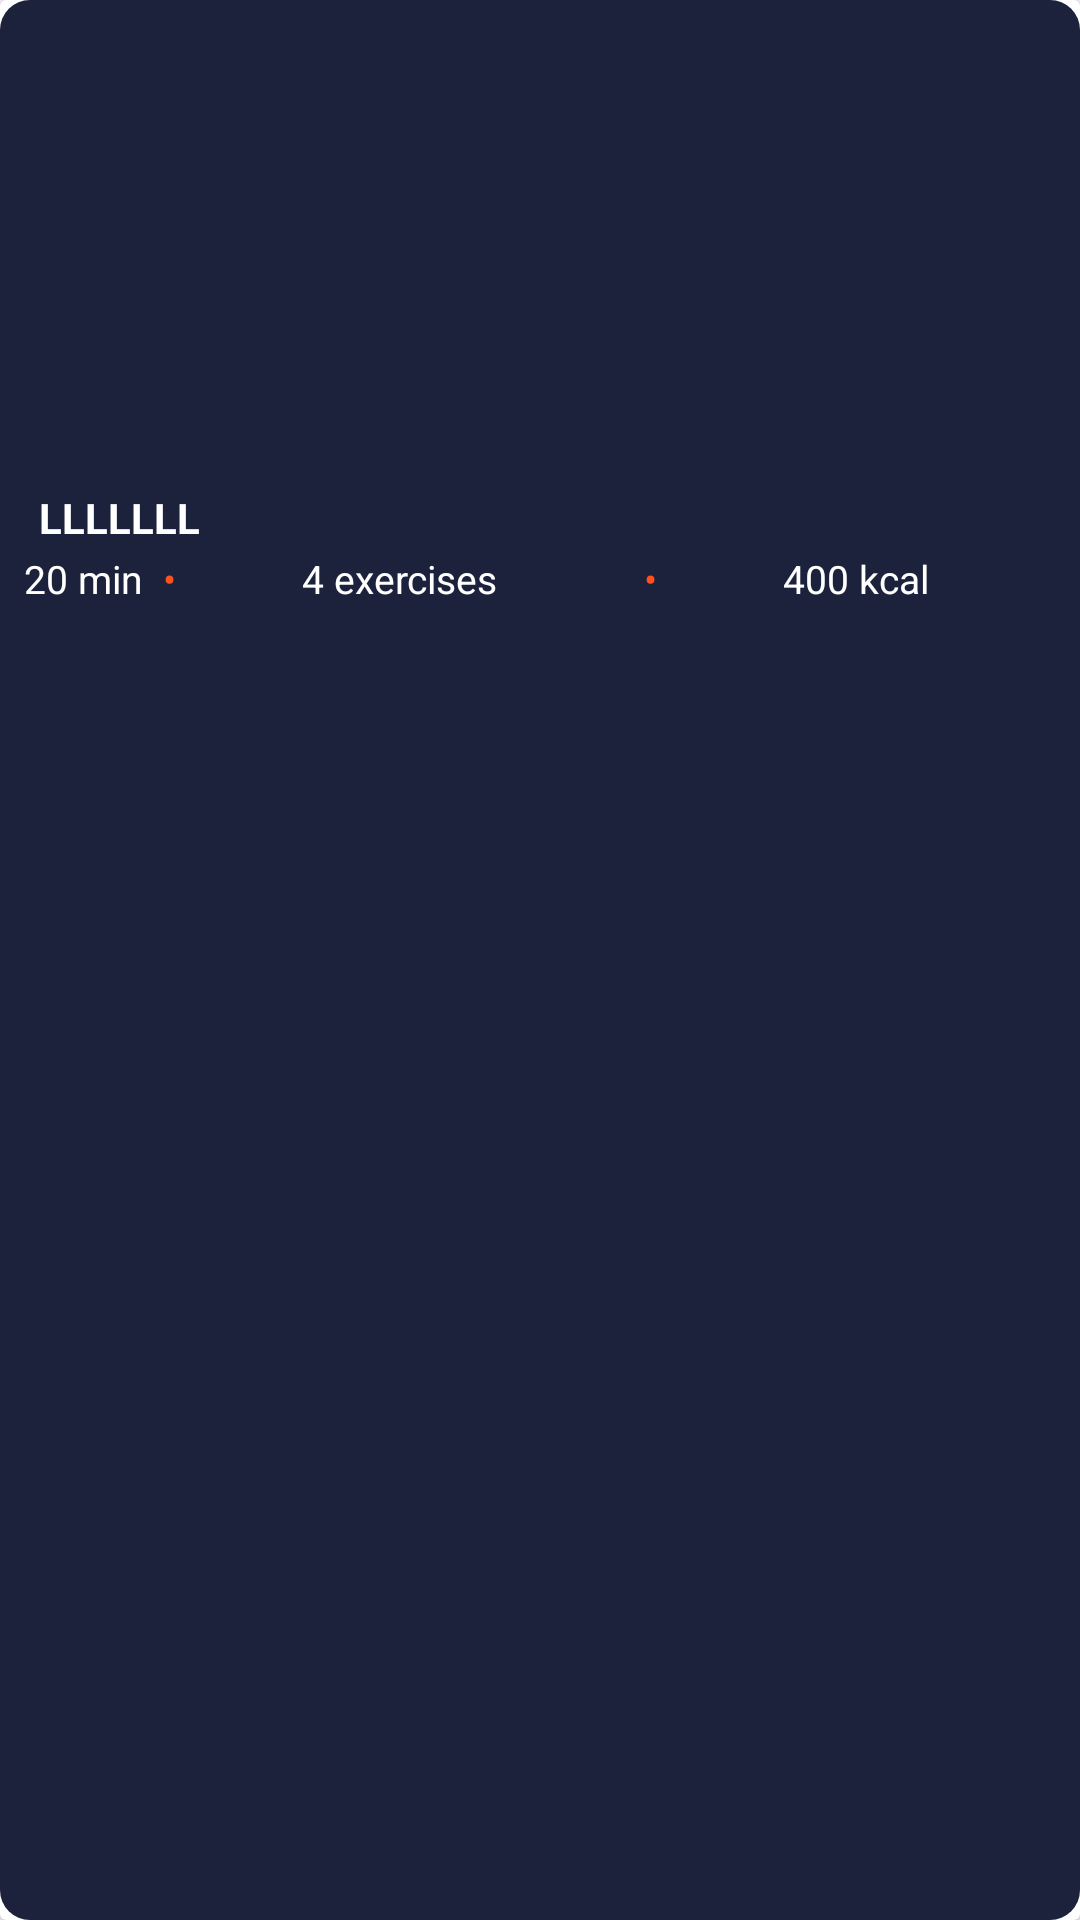

This screen was rendered from an Android layout file. Write that file and the resources it references.
<!-- AndroidManifest.xml: application theme Theme.WARKINGWorkoutApp -->
<!-- res/layout/workout_viewholder.xml -->
<?xml version="1.0" encoding="utf-8"?>
<androidx.cardview.widget.CardView xmlns:android="http://schemas.android.com/apk/res/android"
    xmlns:app="http://schemas.android.com/apk/res-auto"
    xmlns:tools="http://schemas.android.com/tools"
    android:layout_width="220dp"
    android:layout_height="220dp"
    android:layout_margin="5dp">

    <androidx.constraintlayout.widget.ConstraintLayout
        android:layout_width="match_parent"
        android:layout_height="match_parent"
        android:background="@drawable/card_bg">

        <ImageView
            android:id="@+id/workoutPic"
            android:layout_width="match_parent"
            android:layout_height="150dp"
            android:layout_margin="8dp"
            android:layout_marginStart="10dp"
            android:layout_marginEnd="10dp"
            android:background="@drawable/card_bg"
            android:clipToOutline="true"
            android:scaleType="centerCrop"
            app:layout_constraintEnd_toEndOf="parent"
            app:layout_constraintStart_toStartOf="parent"
            app:layout_constraintTop_toTopOf="parent"
            tools:srcCompat="@tools:sample/backgrounds/scenic" />

        <TextView
            android:id="@+id/title"
            android:layout_width="0dp"
            android:layout_height="wrap_content"
            android:layout_margin="5dp"
            android:layout_marginTop="8dp"
            android:text="LLLLLLL"
            android:textColor="@color/white"
            android:textStyle="bold"
            app:layout_constraintEnd_toEndOf="@+id/workoutPic"
            app:layout_constraintHorizontal_bias="0.0"
            app:layout_constraintStart_toStartOf="@+id/workoutPic"
            app:layout_constraintTop_toBottomOf="@+id/workoutPic" />

        <LinearLayout
            android:layout_width="0dp"
            android:layout_height="wrap_content"
            android:layout_marginTop="2dp"
            android:orientation="horizontal"

            app:layout_constraintEnd_toEndOf="@+id/workoutPic"
            app:layout_constraintStart_toStartOf="@+id/workoutPic"
            app:layout_constraintTop_toBottomOf="@+id/title">

            <TextView
                android:id="@+id/duration"
                android:layout_width="wrap_content"
                android:layout_height="wrap_content"
                android:text="20 min"
                android:textColor="@color/white"
                android:textSize="13sp" />

            <TextView
                android:layout_width="wrap_content"
                android:layout_height="wrap_content"
                android:layout_weight="1"
                android:text="  •"
                android:textColor="@color/orange"
                android:textColorHint="@color/white"
                android:textSize="13sp" />

            <TextView
                android:id="@+id/exerciseCount"
                android:layout_width="wrap_content"
                android:layout_height="wrap_content"
                android:layout_weight="1"
                android:text="4 exercises"
                android:textColor="@color/white"
                android:textSize="13sp" />

            <TextView
                android:layout_width="wrap_content"
                android:layout_height="wrap_content"
                android:layout_weight="1"
                android:text="  •"
                android:textColor="@color/orange"
                android:textSize="13sp" />

            <TextView
                android:id="@+id/kcalCount"
                android:layout_width="wrap_content"
                android:layout_height="wrap_content"
                android:layout_weight="1"
                android:text="400 kcal"
                android:textColor="@color/white"
                android:textSize="13sp" />
        </LinearLayout>
    </androidx.constraintlayout.widget.ConstraintLayout>

</androidx.cardview.widget.CardView>
<!-- resources referenced by this layout -->
<resources>
  <color name="orange">#fd511e</color>
  <color name="white">#FFFFFFFF</color>
  <!-- drawable card_bg (drawable) -->
  <?xml version="1.0" encoding="utf-8"?>
  <selector xmlns:android="http://schemas.android.com/apk/res/android">
  <item>
      <shape android:shape="rectangle">
          <solid android:color="@color/darkBlue"/>
          <corners android:radius="10dp" />
      </shape>
  </item>
  </selector>
  <style name="Theme.WARKINGWorkoutApp" parent="Base.Theme.WARKINGWorkoutApp" />
  <color name="darkBlue">#1c213c</color>
  <style name="Base.Theme.WARKINGWorkoutApp" parent="Theme.Material3.DayNight.NoActionBar">
          
          
      </style>
</resources>
